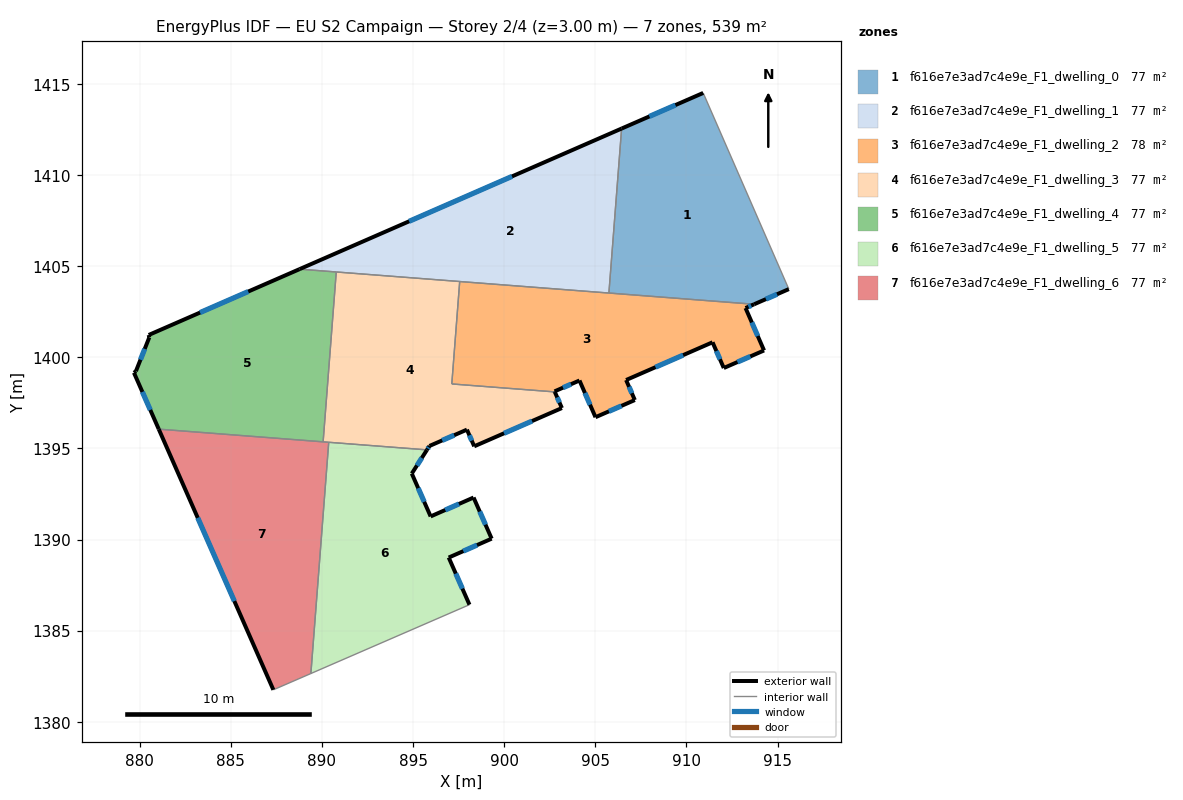
=== STOREY PLAN SPEC (per zone: floor XY polygon, exterior-wall plan segments, windows/doors) ===
zone 1: f616e7e3ad7c4e9e_F1_dwelling_0  (77.0 m²)
  floor: (910.92, 1414.50) (915.62, 1403.74) (913.72, 1402.91) (905.75, 1403.53) (906.45, 1412.55)
  exterior wall: (910.92, 1414.50) – (906.45, 1412.55)  [4.9 m]
    window: (909.40, 1413.84) – (907.97, 1413.21)  [1.5 m²]
  exterior wall: (913.72, 1402.91) – (915.62, 1403.74)  [2.1 m]
    window: (914.36, 1403.19) – (914.97, 1403.46)  [0.6 m²]
  interior walls: 3
zone 2: f616e7e3ad7c4e9e_F1_dwelling_1  (77.0 m²)
  floor: (906.45, 1412.55) (905.75, 1403.53) (888.78, 1404.84)
  exterior wall: (906.45, 1412.55) – (888.78, 1404.84)  [19.3 m]
    window: (900.43, 1409.93) – (894.79, 1407.46)  [5.9 m²]
  interior walls: 4
zone 3: f616e7e3ad7c4e9e_F1_dwelling_2  (77.9 m²)
  floor: (913.72, 1402.91) (913.24, 1402.70) (914.26, 1400.38) (912.05, 1399.41) (911.44, 1400.82) (906.69, 1398.75) (907.17, 1397.65) (905.01, 1396.71) (904.13, 1398.73) (902.77, 1398.13) (902.78, 1398.10) (897.13, 1398.54) (897.56, 1404.16)
  exterior wall: (914.26, 1400.38) – (913.24, 1402.70)  [2.5 m]
    window: (913.92, 1401.17) – (913.59, 1401.91)  [0.8 m²]
  exterior wall: (912.05, 1399.41) – (914.26, 1400.38)  [2.4 m]
    window: (912.80, 1399.74) – (913.51, 1400.05)  [0.7 m²]
  exterior wall: (911.44, 1400.82) – (912.05, 1399.41)  [1.5 m]
    window: (911.64, 1400.34) – (911.84, 1399.89)  [0.5 m²]
  exterior wall: (906.69, 1398.75) – (911.44, 1400.82)  [5.2 m]
    window: (908.31, 1399.46) – (909.82, 1400.12)  [1.6 m²]
  exterior wall: (907.17, 1397.65) – (906.69, 1398.75)  [1.2 m]
    window: (907.01, 1398.03) – (906.85, 1398.38)  [0.4 m²]
  exterior wall: (905.01, 1396.71) – (907.17, 1397.65)  [2.4 m]
    window: (905.75, 1397.03) – (906.44, 1397.33)  [0.7 m²]
  exterior wall: (904.13, 1398.73) – (905.01, 1396.71)  [2.2 m]
    window: (904.43, 1398.04) – (904.71, 1397.40)  [0.7 m²]
  exterior wall: (902.77, 1398.13) – (904.13, 1398.73)  [1.5 m]
    window: (903.23, 1398.33) – (903.67, 1398.52)  [0.5 m²]
  exterior wall: (902.78, 1398.10) – (902.77, 1398.13)  [0.0 m]
  exterior wall: (913.24, 1402.70) – (913.72, 1402.91)  [0.5 m]
    window: (913.41, 1402.77) – (913.56, 1402.84)  [0.2 m²]
  interior walls: 4
zone 4: f616e7e3ad7c4e9e_F1_dwelling_3  (76.6 m²)
  floor: (897.56, 1404.16) (897.13, 1398.54) (902.78, 1398.10) (903.17, 1397.21) (898.36, 1395.12) (897.96, 1396.03) (895.90, 1395.13) (895.77, 1394.92) (890.07, 1395.36) (890.79, 1404.68)
  exterior wall: (903.17, 1397.21) – (902.78, 1398.10)  [1.0 m]
    window: (903.04, 1397.52) – (902.91, 1397.80)  [0.3 m²]
  exterior wall: (898.36, 1395.12) – (903.17, 1397.21)  [5.2 m]
    window: (899.99, 1395.83) – (901.53, 1396.50)  [1.6 m²]
  exterior wall: (897.96, 1396.03) – (898.36, 1395.12)  [1.0 m]
    window: (898.09, 1395.72) – (898.22, 1395.43)  [0.3 m²]
  exterior wall: (895.90, 1395.13) – (897.96, 1396.03)  [2.2 m]
    window: (896.60, 1395.44) – (897.26, 1395.73)  [0.7 m²]
  exterior wall: (895.77, 1394.92) – (895.90, 1395.13)  [0.3 m]
    window: (895.81, 1394.99) – (895.86, 1395.06)  [0.1 m²]
  interior walls: 6
zone 5: f616e7e3ad7c4e9e_F1_dwelling_4  (76.6 m²)
  floor: (890.79, 1404.68) (890.07, 1395.36) (881.05, 1396.06) (879.69, 1399.15) (879.80, 1399.24) (880.53, 1401.09) (880.50, 1401.22) (888.78, 1404.84)
  exterior wall: (879.69, 1399.15) – (881.05, 1396.06)  [3.4 m]
    window: (880.15, 1398.10) – (880.59, 1397.11)  [1.0 m²]
  exterior wall: (879.80, 1399.24) – (879.69, 1399.15)  [0.1 m]
  exterior wall: (880.53, 1401.09) – (879.80, 1399.24)  [2.0 m]
    window: (880.28, 1400.46) – (880.05, 1399.87)  [0.6 m²]
  exterior wall: (880.50, 1401.22) – (880.53, 1401.09)  [0.1 m]
  exterior wall: (888.78, 1404.84) – (880.50, 1401.22)  [9.0 m]
    window: (885.96, 1403.61) – (883.31, 1402.45)  [2.8 m²]
  interior walls: 3
zone 6: f616e7e3ad7c4e9e_F1_dwelling_5  (77.0 m²)
  floor: (898.32, 1392.30) (899.31, 1390.05) (896.96, 1389.01) (898.10, 1386.42) (889.40, 1382.65) (890.38, 1395.34) (895.77, 1394.92) (894.93, 1393.62) (895.97, 1391.27)
  exterior wall: (898.32, 1392.30) – (895.97, 1391.27)  [2.6 m]
    window: (897.52, 1391.95) – (896.77, 1391.62)  [0.8 m²]
  exterior wall: (899.31, 1390.05) – (898.32, 1392.30)  [2.5 m]
    window: (898.98, 1390.82) – (898.66, 1391.54)  [0.8 m²]
  exterior wall: (896.96, 1389.01) – (899.31, 1390.05)  [2.6 m]
    window: (897.76, 1389.36) – (898.51, 1389.70)  [0.8 m²]
  exterior wall: (898.10, 1386.42) – (896.96, 1389.01)  [2.8 m]
    window: (897.71, 1387.31) – (897.35, 1388.13)  [0.9 m²]
  exterior wall: (894.93, 1393.62) – (895.77, 1394.92)  [1.5 m]
    window: (895.22, 1394.06) – (895.48, 1394.48)  [0.5 m²]
  exterior wall: (895.97, 1391.27) – (894.93, 1393.62)  [2.6 m]
    window: (895.62, 1392.07) – (895.28, 1392.82)  [0.8 m²]
  interior walls: 3
zone 7: f616e7e3ad7c4e9e_F1_dwelling_6  (77.1 m²)
  floor: (890.38, 1395.34) (889.40, 1382.65) (887.34, 1381.75) (881.05, 1396.06)
  exterior wall: (881.05, 1396.06) – (887.34, 1381.75)  [15.6 m]
    window: (883.19, 1391.19) – (885.20, 1386.62)  [4.8 m²]
  interior walls: 4

=== DERIVED (storey summary) ===
Building: EU S2 Campaign
Storey: 2 of 4  (floor level z = 3.00 m)
Storey gross floor area: 539.3 m²
Zones on this storey: 7
  - f616e7e3ad7c4e9e_F1_dwelling_0: floor 77.0 m²; exterior wall 7.0 m (20.9 m²); 2 window(s) 2.1 m²; WWR 10.2%
  - f616e7e3ad7c4e9e_F1_dwelling_1: floor 77.0 m²; exterior wall 19.3 m (57.8 m²); 1 window(s) 5.9 m²; WWR 10.2%
  - f616e7e3ad7c4e9e_F1_dwelling_2: floor 77.9 m²; exterior wall 19.5 m (58.4 m²); 9 window(s) 5.9 m²; WWR 10.2%
  - f616e7e3ad7c4e9e_F1_dwelling_3: floor 76.6 m²; exterior wall 9.7 m (29.1 m²); 5 window(s) 3.0 m²; WWR 10.2%
  - f616e7e3ad7c4e9e_F1_dwelling_4: floor 76.6 m²; exterior wall 14.7 m (44.0 m²); 3 window(s) 4.4 m²; WWR 10.0%
  - f616e7e3ad7c4e9e_F1_dwelling_5: floor 77.0 m²; exterior wall 14.6 m (43.7 m²); 6 window(s) 4.5 m²; WWR 10.2%
  - f616e7e3ad7c4e9e_F1_dwelling_6: floor 77.1 m²; exterior wall 15.6 m (46.9 m²); 1 window(s) 4.8 m²; WWR 10.2%
Zone adjacency (shared interzone walls):
  - f616e7e3ad7c4e9e_F1_dwelling_0 ↔ f616e7e3ad7c4e9e_F1_dwelling_1
  - f616e7e3ad7c4e9e_F1_dwelling_0 ↔ f616e7e3ad7c4e9e_F1_dwelling_2
  - f616e7e3ad7c4e9e_F1_dwelling_1 ↔ f616e7e3ad7c4e9e_F1_dwelling_2
  - f616e7e3ad7c4e9e_F1_dwelling_1 ↔ f616e7e3ad7c4e9e_F1_dwelling_3
  - f616e7e3ad7c4e9e_F1_dwelling_1 ↔ f616e7e3ad7c4e9e_F1_dwelling_4
  - f616e7e3ad7c4e9e_F1_dwelling_2 ↔ f616e7e3ad7c4e9e_F1_dwelling_3
  - f616e7e3ad7c4e9e_F1_dwelling_3 ↔ f616e7e3ad7c4e9e_F1_dwelling_4
  - f616e7e3ad7c4e9e_F1_dwelling_3 ↔ f616e7e3ad7c4e9e_F1_dwelling_5
  - f616e7e3ad7c4e9e_F1_dwelling_3 ↔ f616e7e3ad7c4e9e_F1_dwelling_6
  - f616e7e3ad7c4e9e_F1_dwelling_4 ↔ f616e7e3ad7c4e9e_F1_dwelling_6
  - f616e7e3ad7c4e9e_F1_dwelling_5 ↔ f616e7e3ad7c4e9e_F1_dwelling_6